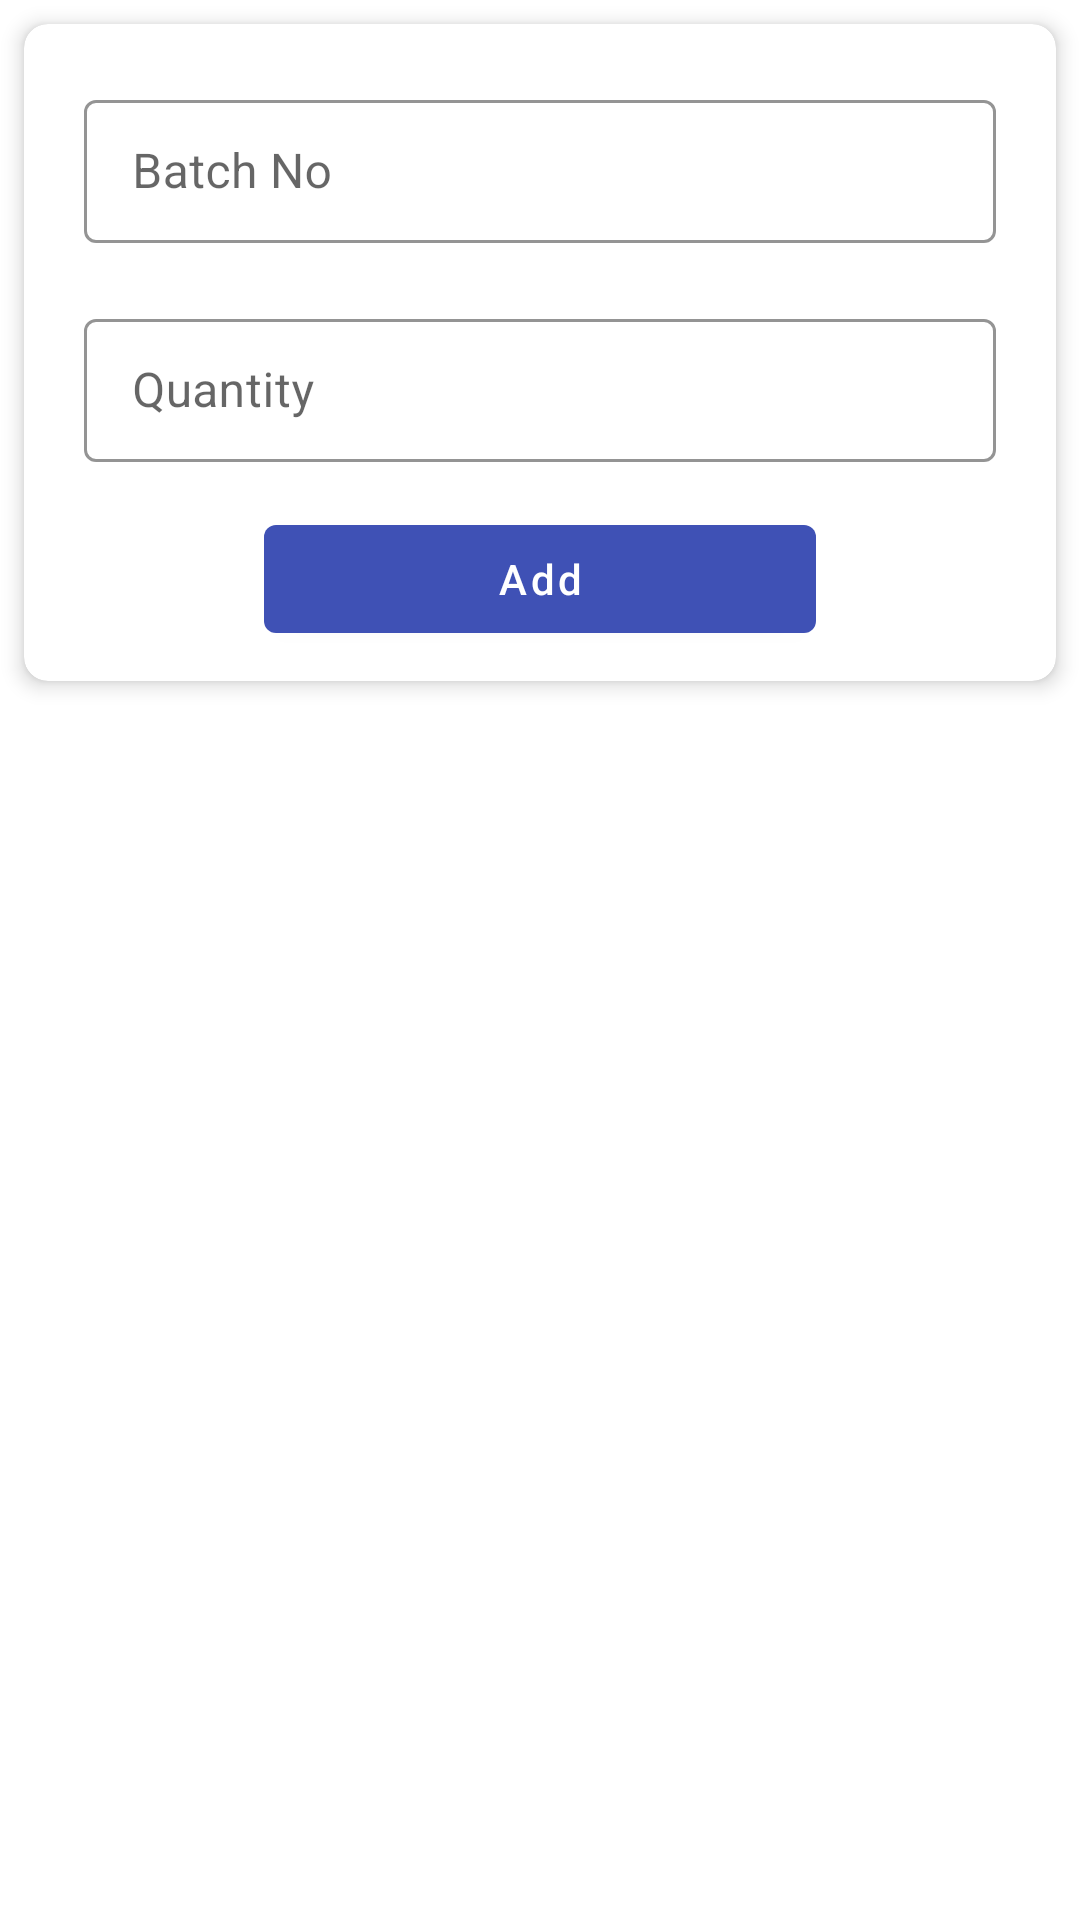

This screen was rendered from an Android layout file. Write that file and the resources it references.
<!-- AndroidManifest.xml: application theme AppTheme -->
<!-- res/layout/stack_bottom_sheet.xml -->
<?xml version="1.0" encoding="utf-8"?>
<LinearLayout android:layout_width="match_parent"
    android:layout_height="match_parent"
    xmlns:app="http://schemas.android.com/apk/res-auto"
    android:orientation="vertical"
    xmlns:android="http://schemas.android.com/apk/res/android">

        <com.google.android.material.card.MaterialCardView
            android:layout_width="match_parent"
            android:layout_height="wrap_content"
            app:cardCornerRadius="8dp"
            android:backgroundTint="@color/white"
            app:cardElevation="4dp"
            android:layout_margin="8dp">

            <LinearLayout
                android:layout_width="match_parent"
                android:layout_height="wrap_content"
                android:orientation="vertical"
                android:padding="10dp">

                <LinearLayout
                    android:orientation="vertical"
                    android:layout_margin="@dimen/dimen10dp"
                    android:layout_width="match_parent"
                    android:layout_height="match_parent">

                    <com.google.android.material.textfield.TextInputLayout
                        android:id="@+id/man_batchNo"
                        style="@style/TextInputLayoutStyle"
                        android:layout_width="match_parent"
                        android:layout_height="wrap_content">

                        <com.google.android.material.textfield.TextInputEditText
                            android:id="@+id/etBatch"
                            android:layout_width="match_parent"
                            android:layout_height="wrap_content"
                            android:hint="@string/man_batch"
                            android:inputType="text"
                            android:maxLines="1" />

                    </com.google.android.material.textfield.TextInputLayout>
                </LinearLayout>

                <LinearLayout
                    android:orientation="vertical"
                    android:layout_margin="@dimen/dimen10dp"
                    android:layout_width="match_parent"
                    android:layout_height="match_parent">

                    <com.google.android.material.textfield.TextInputLayout
                        android:id="@+id/man_qty"
                        style="@style/TextInputLayoutStyle"
                        android:layout_width="match_parent"
                        android:layout_height="wrap_content">

                        <com.google.android.material.textfield.TextInputEditText
                            android:id="@+id/etQty"
                            android:layout_width="match_parent"
                            android:layout_height="wrap_content"
                            android:hint="@string/man_qty"
                            android:layout_marginBottom="@dimen/dimen5dp"
                            android:inputType="numberDecimal"
                            android:maxLines="1" />
                    </com.google.android.material.textfield.TextInputLayout>
                </LinearLayout>

                <com.google.android.material.button.MaterialButton
                    android:id="@+id/btnAdd"
                    android:layout_width="match_parent"
                    android:layout_height="wrap_content"
                    android:layout_marginHorizontal="70dp"
                    android:text="@string/n_add"
                    android:textAllCaps="false"/>
            </LinearLayout>
        </com.google.android.material.card.MaterialCardView>
</LinearLayout>
<!-- resources referenced by this layout -->
<resources>
  <color name="white">#ffffff</color>
  <dimen name="dimen10dp">10dp</dimen>
  <dimen name="dimen5dp">5dp</dimen>
  <string name="man_batch">Batch No</string>
  <string name="man_qty">Quantity</string>
  <string name="n_add">Add</string>
  <style name="TextInputLayoutStyle" parent="Widget.MaterialComponents.TextInputLayout.OutlinedBox.Dense">
          <item name="boxStrokeColor">@color/colorPrimary</item>
          <item name="boxStrokeWidth">1dp</item>
      </style>
  <style name="AppTheme" parent="Theme.MaterialComponents.Light.NoActionBar">
          
          <item name="windowActionBar">false</item>
          <item name="windowNoTitle">true</item>
          <item name="colorPrimary">@color/colorPrimary</item>
          <item name="colorPrimaryDark">@color/colorPrimaryDark</item>
          <item name="colorAccent">@color/colorAccent</item>
          <item name="actionMenuTextColor">@color/white</item>
          <item name="drawerArrowStyle">@style/DrawerArrowStyle</item>
          <item name="statusBarColor">@color/colorPrimaryDark</item>
          <item name="colorFocusedHighlight">@color/colorPrimary</item>
          <item name="colorControlNormal">@color/colorAccent</item>
          <item name="colorControlActivated">@color/colorAccent</item>
          <item name="themedMenuStoryDrawable">@color/colorPrimary</item>
          <item name="themedMenuCommentDrawable">@color/colorPrimary</item>
          <item name="editTextHighlightColor">@color/md_red_300</item>
          <item name="iconColor">@color/icon</item>
          <item name="buttonTextColor">@color/buttonText</item>
          <item name="primaryTextColor">@color/colorPrimaryDark</item>
          <item name="actionBarTheme">@drawable/toolbar_bg</item>
          <item name="primaryEditTextTheme">@color/colorPrimary</item>
          <item name="lightTextColor">@color/md_yellow_800</item>
          <item name="startColor">@color/md_red_500</item>
          <item name="centerColor">@color/md_red_600</item>
          <item name="endColor">@color/md_red_700</item>
          <item name="btnBackground">@drawable/toolbar_bg</item>
          <item name="background">@drawable/layout_bg</item>
      </style>
  <color name="colorPrimary">#3F51B5</color>
  <color name="colorPrimaryDark">#1A237E</color>
  <color name="colorAccent">#FFA000</color>
  <style name="DrawerArrowStyle" parent="Widget.AppCompat.DrawerArrowToggle">
          <item name="color">@android:color/white</item>
      </style>
  <color name="md_red_300">#E57373</color>
  <color name="icon">#1A237E</color>
  <color name="buttonText">#FFFFFF</color>
  <color name="md_yellow_800">#F9A825</color>
  <color name="md_red_500">#F44336</color>
  <color name="md_red_600">#E53935</color>
  <color name="md_red_700">#D32F2F</color>
  <!-- drawable layout_bg (drawable) -->
  <?xml version="1.0" encoding="utf-8"?>
  <shape xmlns:android="http://schemas.android.com/apk/res/android"
      android:shape="rectangle">
  
      <corners
          android:radius="0dp"/>
      <gradient
          android:type="linear"
          android:angle="225"
          android:startColor="?attr/startColor"
          android:endColor="?attr/endColor"/>
  
  
  </shape>
</resources>
